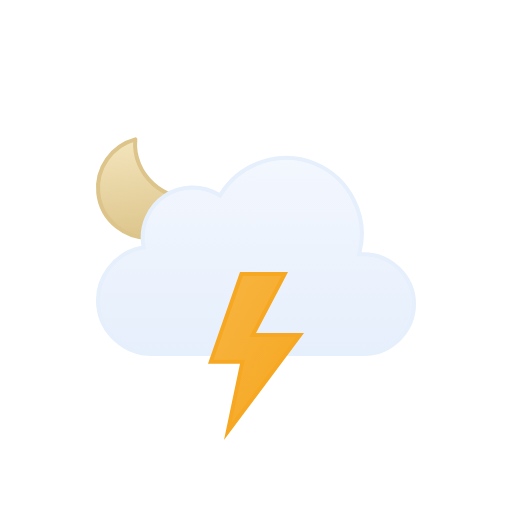
t = 0.00 s
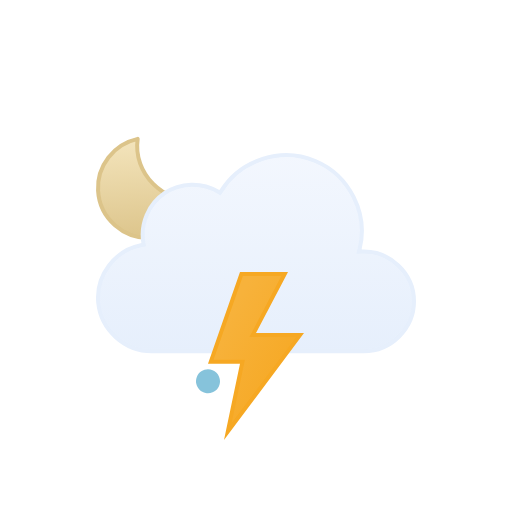
t = 0.50 s
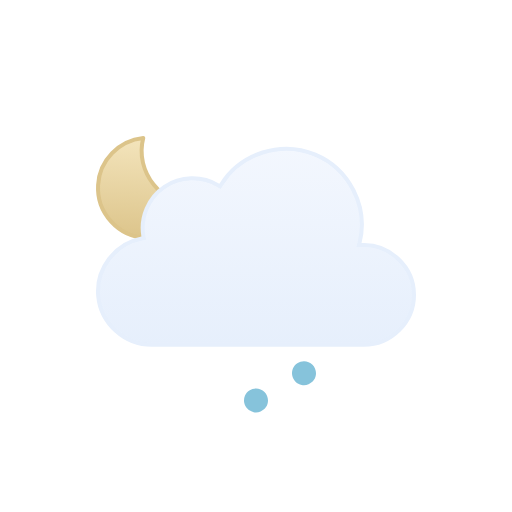
t = 1.00 s
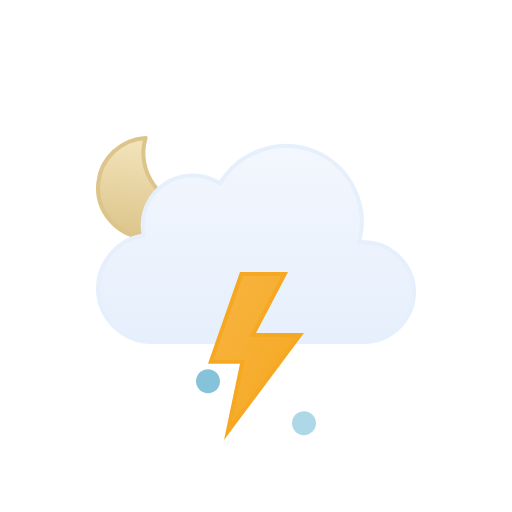
t = 1.50 s
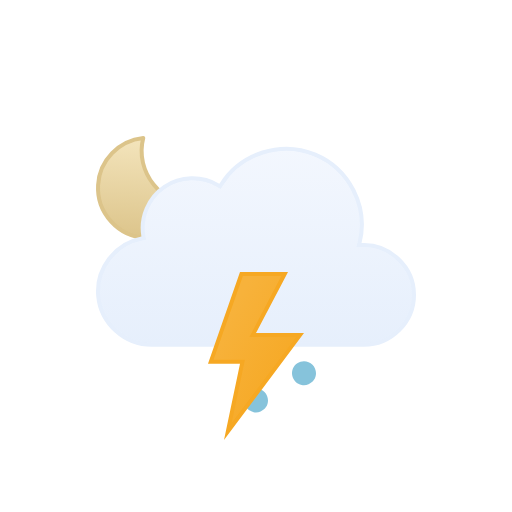
t = 2.00 s
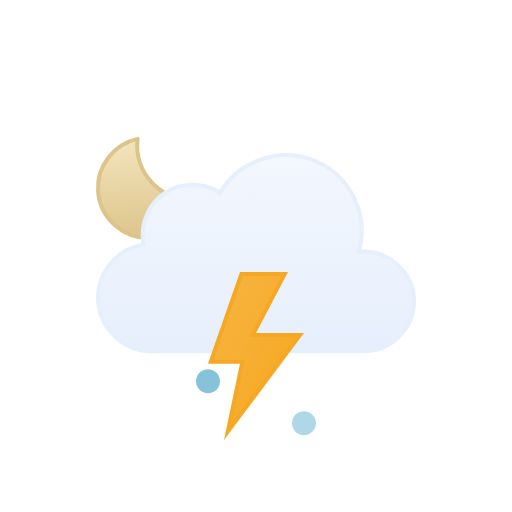
t = 2.50 s

The animated SVG that drew these frames (rendered in a browser with its animation timeline set to each time). Animation: 9 SMIL elements (animate=4,animateTransform=5); one cycle of 3.00 s, repeats indefinitely.

<svg viewBox="0 0 128 128" fill="none" xmlns="http://www.w3.org/2000/svg">
<g id="thunderstorms-night-hail" clip-path="url(#clip0_1858_10005)">
<g id="Sky">
<g id="Moon">
<path id="Moon_2" d="M35.1152 34.5947C33.3777 43.1625 40.7532 51.2141 49.3135 50.7832C47.6732 55.8338 42.8891 59.4999 37.2178 59.5C30.188 59.5 24.5002 53.8786 24.5 46.959C24.5 40.7451 29.0879 35.5838 35.1152 34.5947Z" fill="url(#paint0_linear_1858_10005)" stroke="#DCC48A" stroke-linecap="round" stroke-linejoin="round"/>
<animateTransform attributeName="transform" type="rotate" values="-6 36.9 47.0;6 36.9 47.0;-6 36.9 47.0" dur="3s" begin="0s" repeatCount="indefinite" calcMode="spline" keySplines=".42 0 .58 1; .42 0 .58 1"/></g>
<g id="Clouds">
<g id="Cloud">
<path id="Cloud_2" d="M55.2625 48.4746C60.1228 40.6111 70.2976 37.38 78.8152 40.9434C87.3215 44.5023 92.1381 54.0026 89.9031 62.9648L89.7419 63.6143L90.4109 63.585C97.4205 63.2791 103.5 68.9917 103.5 76.0283C103.5 82.8395 97.7719 88.4997 90.9773 88.5H37.9539C31.1276 88.5018 25.203 83.1709 24.5593 76.3604C23.9159 69.5518 28.7371 63.2124 35.4431 61.9453L35.9265 61.8535L35.8425 61.3691C35.0258 56.6239 37.1259 51.7168 41.1052 49.0127C45.0952 46.3014 50.4461 46.1537 54.5798 48.6396L55.0027 48.8945L55.2625 48.4746Z" fill="url(#paint1_linear_1858_10005)" stroke="#E6EFFC" stroke-miterlimit="10"/>
</g>
<animateTransform attributeName="transform" type="translate" values="0 0;0 -3;0 0" dur="3s" begin="0s" repeatCount="indefinite" calcMode="spline" keySplines=".42 0 .58 1; .42 0 .58 1"/></g>
</g>
<g id="Precipitation">
<g id="Ice balls">
<path id="Ice Ball 1" d="M52 86C51.4067 86 50.8266 86.1759 50.3333 86.5056C49.8399 86.8352 49.4554 87.3038 49.2283 87.852C49.0013 88.4001 48.9419 89.0033 49.0577 89.5853C49.1734 90.1672 49.4591 90.7018 49.8787 91.1213C50.2983 91.5409 50.8329 91.8266 51.4148 91.9424C51.9968 92.0581 52.5998 91.9987 53.148 91.7716C53.6961 91.5446 54.1647 91.1601 54.4944 90.6667C54.824 90.1734 55 89.5933 55 89C55 88.2044 54.6839 87.4413 54.1213 86.8787C53.5587 86.3161 52.7957 86 52 86Z" fill="#86C3DB"><animateTransform attributeName="transform" type="translate" values="0 0;0 20" dur="1s" begin="0s" repeatCount="indefinite" calcMode="spline" keySplines=".42 0 1 1"/><animate attributeName="opacity" values="0;1;1;0" dur="1s" begin="0s" repeatCount="indefinite" keyTimes="0;0.15;0.85;1"/></path>
<path id="Ice Ball 2" d="M64 86C63.4067 86 62.8266 86.1759 62.3333 86.5056C61.8399 86.8352 61.4554 87.3038 61.2283 87.852C61.0013 88.4001 60.9419 89.0033 61.0577 89.5853C61.1734 90.1672 61.4591 90.7018 61.8787 91.1213C62.2983 91.5409 62.8329 91.8266 63.4148 91.9424C63.9968 92.0581 64.5998 91.9987 65.148 91.7716C65.6961 91.5446 66.1647 91.1601 66.4944 90.6667C66.824 90.1734 67 89.5933 67 89C67 88.2044 66.6839 87.4413 66.1213 86.8787C65.5587 86.3161 64.7957 86 64 86Z" fill="#86C3DB" opacity="0"><animateTransform attributeName="transform" type="translate" values="0 0;0 20" dur="1s" begin="0.3s" repeatCount="indefinite" calcMode="spline" keySplines=".42 0 1 1"/><animate attributeName="opacity" values="0;1;1;0" dur="1s" begin="0.3s" repeatCount="indefinite" keyTimes="0;0.15;0.85;1"/></path>
<path id="Ice Ball 3" d="M76 86C75.4067 86 74.8266 86.1759 74.3333 86.5056C73.8399 86.8352 73.4554 87.3038 73.2283 87.852C73.0013 88.4001 72.9419 89.0033 73.0577 89.5853C73.1734 90.1672 73.4591 90.7018 73.8787 91.1213C74.2983 91.5409 74.8329 91.8266 75.4148 91.9424C75.9968 92.0581 76.5998 91.9987 77.148 91.7716C77.6961 91.5446 78.1647 91.1601 78.4944 90.6667C78.824 90.1734 79 89.5933 79 89C79 88.2044 78.6839 87.4413 78.1213 86.8787C77.5587 86.3161 76.7957 86 76 86Z" fill="#86C3DB" opacity="0"><animateTransform attributeName="transform" type="translate" values="0 0;0 20" dur="1s" begin="0.6s" repeatCount="indefinite" calcMode="spline" keySplines=".42 0 1 1"/><animate attributeName="opacity" values="0;1;1;0" dur="1s" begin="0.6s" repeatCount="indefinite" keyTimes="0;0.15;0.85;1"/></path>
</g>
</g>
<g id="Lightning">
<path id="Lightning Bolt" d="M71.1729 68.5L63.5566 83.041L63.1729 83.7725H75.002L56.9521 107.892L60.4893 91.0117L60.6162 90.4092H52.7041L60.3555 68.5H71.1729Z" fill="url(#paint2_linear_1858_10005)" stroke="#F6A823" stroke-miterlimit="10"><animate attributeName="opacity" values="1;1;0;1;0;1;0;1;1" dur="2s" begin="0s" repeatCount="indefinite" keyTimes="0;0.25;0.33;0.42;0.5;0.57;0.63;0.67;1"/></path>
</g>
</g>
<defs>
<linearGradient id="paint0_linear_1858_10005" x1="37" y1="34" x2="37" y2="60" gradientUnits="userSpaceOnUse">
<stop stop-color="#F4E5BD"/>
<stop offset="1" stop-color="#DCC48A"/>
</linearGradient>
<linearGradient id="paint1_linear_1858_10005" x1="64.0009" y1="39" x2="64.0009" y2="89" gradientUnits="userSpaceOnUse">
<stop stop-color="#F3F7FE"/>
<stop offset="1" stop-color="#E6EFFC"/>
</linearGradient>
<linearGradient id="paint2_linear_1858_10005" x1="64.528" y1="66.0377" x2="84.4144" y2="77.4572" gradientUnits="userSpaceOnUse">
<stop stop-color="#F7B23B"/>
<stop offset="1" stop-color="#F6A823"/>
</linearGradient>
<clipPath id="clip0_1858_10005">
<rect width="128" height="128" fill="white"/>
</clipPath>
</defs>
</svg>
